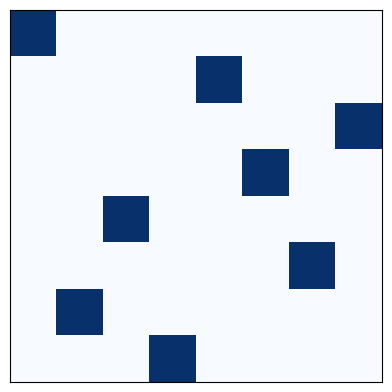

Recreate this plot in Python.
import matplotlib.pyplot as plt

def es_seguro(tablero, fila, columna):
    # Verificar si es seguro colocar una reina en la fila, columna
    for i in range(fila):
        if tablero[i] == columna or \
           tablero[i] - i == columna - fila or \
           tablero[i] + i == columna + fila:
            return False
    return True

def resolver_8_reinas(tablero, fila):
    if fila == 8:
        return True
    for columna in range(8):
        if es_seguro(tablero, fila, columna):
            tablero[fila] = columna
            if resolver_8_reinas(tablero, fila + 1):
                return True
            tablero[fila] = -1
    return False

def dibujar_tablero(tablero):
    plt.figure(figsize=(8, 8))
    plt.matshow([[tablero[i] == j for j in range(8)] for i in range(8)], cmap="Blues")
    plt.xticks([])
    plt.yticks([])
    plt.show()

# Inicializar el tablero
tablero = [-1] * 8

# Resolver el problema de las 8 reinas
if resolver_8_reinas(tablero, 0):
    print("Solución encontrada:")
    for fila, columna in enumerate(tablero):
        print(f"Reina en fila {fila} y columna {columna}")
    dibujar_tablero(tablero)
else:
    print("No se encontró solución.")
